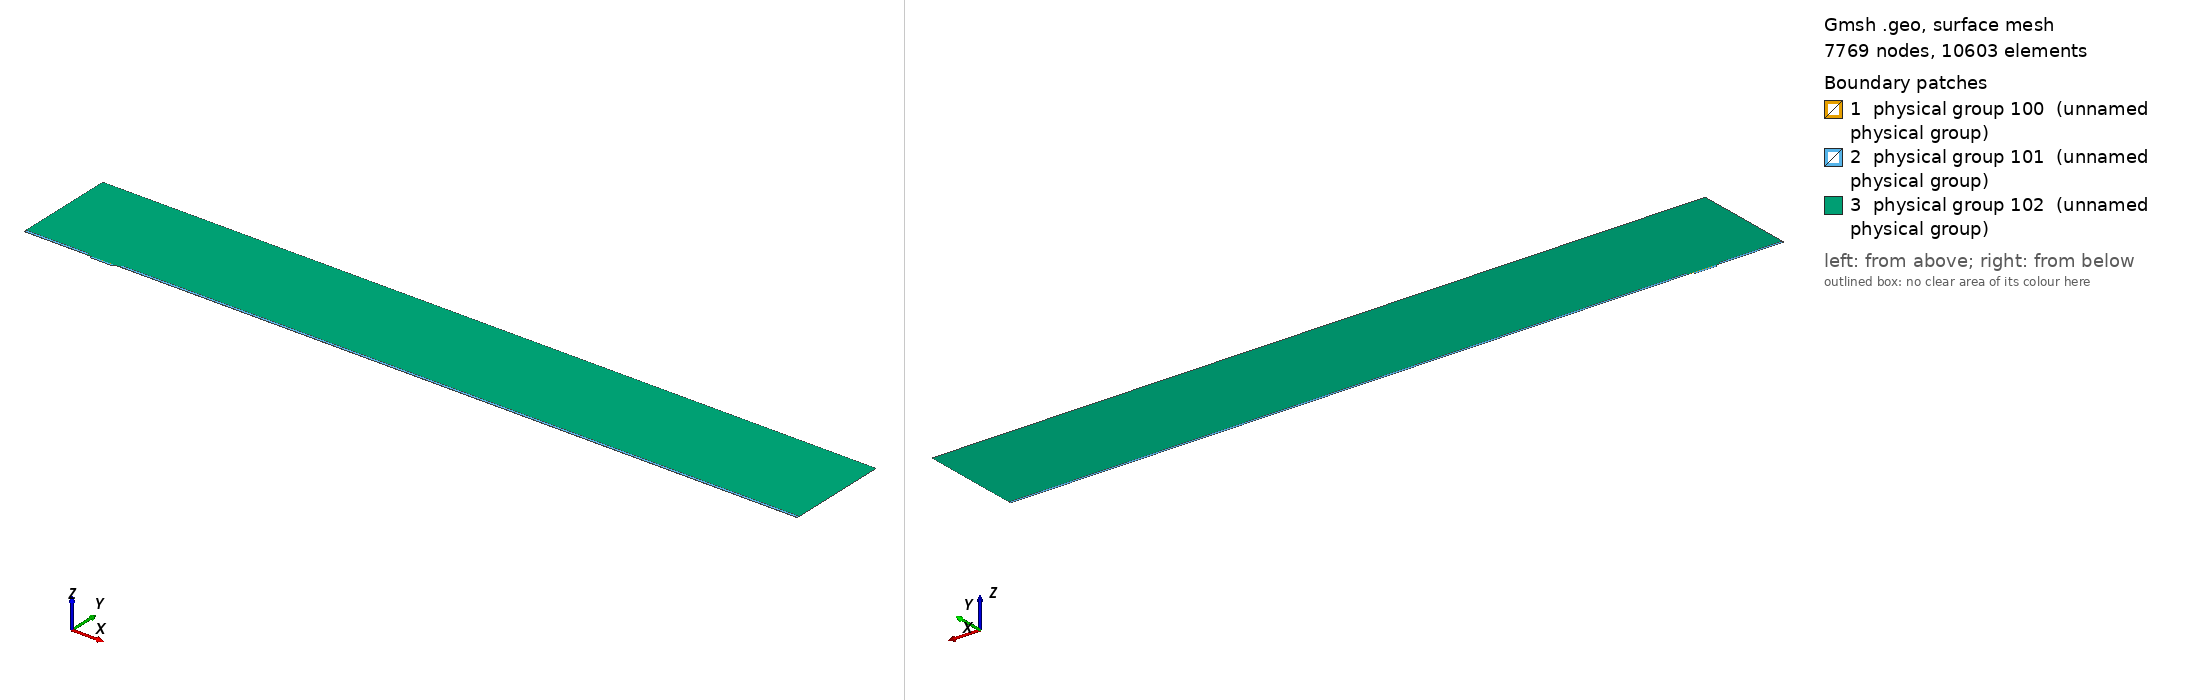

Gmsh geometry script, surface-meshed: 7769 nodes, 10603 surface elements. Boundary patches (legend numbers): 1 physical group 100 (unnamed physical group), 2 physical group 101 (unnamed physical group), 3 physical group 102 (unnamed physical group). Left view from above one corner, right view from below the opposite corner. Legend entries are the model's physical surfaces. The drawing asked Gmsh for element sizes between 1% and 20% of the model's largest extent; the script's own settings can give other sizes.

=== mesh.geo (drawn) ===
// Macro parameters
deltaStar = 1;
D = 3 * deltaStar; // depth of the gap 
W = 33 * deltaStar; // width of the gap
r = 8; // length of non-constant quads upstream and downstream of the gap
s = 8; // length of non-constant quads left and right inside the gap
BL = 0.25 * deltaStar; // height of the second layer of quad elements
BL_upper = 3.5 * deltaStar; // height of the third layer of quad elements
x0 = 100 * deltaStar; // x distance from inflow to gap
lengthOutflow = 1000 * deltaStar; // length after the gap
x3 = W + lengthOutflow; // last point of the domain
height = 150 * deltaStar; // height of the triangular region
triagHeightRegion_inflow = height - BL - BL_upper; // height of the triangular region

// Micro parameters
dx = 0.05; // dx of square elements near the leading and trailing edge of the gap (most resolution-demanding points in the domain)
size_triag_v_top = 32; // size of the elements in the upper triangular region

// All the value below are between 0 and 1. =1  means the elements are all equal in size. Avoid using values very close to 1, because we dividing by log(p) in the formula.
dy_in_v_right = 1.5; // heighest quad in the upper layer of quads, in the right part of the gap
dy_in_v_left = 1.75; // heighest quad in the upper layer of quads, in the left part of the gap
//p_in_v_right = (W / 2 - dy_in_v_right) / (W / 2 - dx); // densitiy concentration of elements inside the gap, vertically, near the right wall.
//p_in_v_left = (W / 2 - dy_in_v_left) / (W / 2 - dx); // densitiy concentration of elements inside the gap, vertically, near the left wall.
// fit (check the file scripts/fit_gmsh.py for more details)
p_in_v_left = 1.04645449 - 0.72589797/(W - 5.47760158)^0.49073995; // densitiy concentration of elements inside the gap, vertically, near the left wall.
p_in_v_right = 1.01007546 - 1.01562315/(W - 1.82092136)^0.74948754; // densitiy concentration of elements inside the gap, vertically, near the right wall.
p_in_h = 0.9; // densitiy concentration of elements inside the gap, horizontally. 

p_out_h = 0.5; // densitiy concentration of elements outside the gap, horizontally.
p_out_h_upper = 0.4; // densitiy concentration of elements outside the gap, horizontally on the upper layer of quads
p_out_v_inflow_dense = 0.8; // densitiy concentration of elements outside the gap, vertically, near the inflow and the gap
p_out_v_inflow_sparse = 0.99; // densitiy concentration of elements outside the gap, vertically, near the inflow and far from the gap
p_out_v_outflow_dense = 0.9; // densitiy concentration of elements outside the gap, vertically, near the outflow and the gap
p_out_v_outflow_sparse = 0.995; // densitiy concentration of elements outside the gap, vertically, near the outflow and far from the gap
p_triag_h_inflow = 0.8; // densitiy concentration of elements in the triangular region of the domain, horizontally.
p_triag_h_outflow = p_triag_h_inflow; // densitiy concentration of elements in the triangular region of the domain, horizontally.

enlarge_triag_inflow = 1.1; // heigher the value, larger the elements in the triangular region near the inflow
enlarge_triag_outflow = 1.1; // heigher the value, larger the elements in the triangular region near the outflow

// Automated parameters 
a_in_v_right = dx / (W / 2);
a_in_v_left = dx / (W / 2);
a_in_h = dx / (D / 2);
a_out_h = dx / BL;
a_out_v_inflow_dense = dx / r;
a_out_v_outflow_dense = dx / r;

// for the derivation of the formula, see file 20250123_gmshFormula.md in the docs folder
N_in_v_right = Ceil( Log (a_in_v_right / (1 - p_in_v_right + a_in_v_right * p_in_v_right)) / Log(p_in_v_right) );
N_in_v_left = Ceil( Log (a_in_v_left / (1 - p_in_v_left + a_in_v_left * p_in_v_left)) / Log(p_in_v_left) );
N_in_h = Ceil( Log (a_in_h / (1 - p_in_h + a_in_h * p_in_h)) / Log(p_in_h) );
N_out_h = Ceil( Log (a_out_h / (1 - p_out_h + a_out_h * p_out_h)) / Log(p_out_h) ) + 1; // + 1 is to correct the fact that the distance is too small to properly approximate the dx length
N_out_v_inflow_dense = Ceil( Log (a_out_v_inflow_dense / (1 - p_out_v_inflow_dense + a_out_v_inflow_dense * p_out_v_inflow_dense)) / Log(p_out_v_inflow_dense) );
N_out_v_outflow_dense = Ceil( Log (a_out_v_outflow_dense / (1 - p_out_v_outflow_dense + a_out_v_outflow_dense * p_out_v_outflow_dense)) / Log(p_out_v_outflow_dense) );

p_for_a_out_v_inflow_sparse_computation = p_out_v_inflow_dense;
p_for_a_out_v_outflow_sparse_computation = (p_out_v_outflow_dense + p_out_v_outflow_dense) / 2;
a_out_v_inflow_sparse = r / (x0 - r) * (1 - p_for_a_out_v_inflow_sparse_computation) / (1 - p_for_a_out_v_inflow_sparse_computation^(N_out_v_inflow_dense + 1));
a_out_v_outflow_sparse = r / (lengthOutflow - r) * (1 - p_for_a_out_v_outflow_sparse_computation) / (1 - p_for_a_out_v_outflow_sparse_computation^(N_out_v_outflow_dense + 1));

N_out_v_inflow_sparse = Ceil( Log(a_out_v_inflow_sparse / (1 - p_out_v_inflow_sparse + a_out_v_inflow_sparse * p_out_v_inflow_sparse)) / Log(p_out_v_inflow_sparse) );
N_out_v_outflow_sparse = Ceil( Log(a_out_v_outflow_sparse / (1 - p_out_v_outflow_sparse + a_out_v_outflow_sparse * p_out_v_outflow_sparse)) / Log(p_out_v_outflow_sparse) );


// second layer of quads
a_out_h_upper = (BL) / (BL_upper) * (1 - p_out_h) / (1 - p_out_h^(N_out_h + 1));
N_out_h_upper = Ceil( Log(a_out_h_upper / (1 - p_out_h_upper + a_out_h_upper * p_out_h_upper)) / Log(p_out_h_upper) );

// ---------------------------
// for triangular region
// ---------------------------
a_triag_h_inflow = (BL_upper) / (triagHeightRegion_inflow) * (1 - p_out_h_upper) / (1 - p_out_h_upper^(N_out_h_upper + 1));
a_triag_h_outflow = a_triag_h_inflow;
N_triag_v_top = Ceil( (x3 + x0) / size_triag_v_top ); // we assume p_triag_v = 1, otherwise the formula is different
N_triag_h_inflow = Ceil( Log(a_triag_h_inflow / (1 - p_triag_h_inflow + a_triag_h_inflow * p_triag_h_inflow)) / Log(p_triag_h_inflow) );
N_triag_h_outflow = Ceil( Log(a_triag_h_outflow / (1 - p_triag_h_outflow + a_triag_h_outflow * p_triag_h_outflow)) / Log(p_triag_h_outflow) );
N_triag_h_inflow = Ceil( N_triag_h_inflow / enlarge_triag_inflow );
N_triag_h_outflow = Ceil( N_triag_h_outflow / enlarge_triag_outflow );

Point(1) = {-x0, 0, 0};
Point(2) = {0,0,0};
Point(3) = {0,-D,0};
Point(4) = {W,-D,0};
Point(5) = {W,0,0};
Point(6) = {x3,0,0};
Point(8) = {x3,height,0};
Point(7) = {x3,BL,0};
Point(9) = {-x0,height,0};
Point(10) = {-x0,BL,0};
Point(11) = {0,BL,0};
Point(12) = {W,BL,0};
Point(13) = {W/2,0,0};
Point(14) = {W/2,BL,0};
Point(15) = {0,-D/2,0};
Point(16) = {W/2,-D,0};
Point(17) = {W,-D/2,0};
Point(18) = {-r,0,0};
Point(19) = {-r,BL,0};
Point(20) = {W + r,0,0};
Point(21) = {W + r,BL,0};
Point(22) = {-x0,BL+BL_upper,0};
Point(23) = {-r,BL+BL_upper,0};
Point(24) = {W + r,BL+BL_upper,0};
Point(25) = {x3,BL+BL_upper,0};

Line(1) = {1,18};
Line(2) = {2,15};
Line(3) = {3,16};
Line(4) = {4,17};
Line(5) = {5,20};
Line(6) = {6,7};
Line(7) = {7,25};
Line(8) = {8,9};
Line(9) = {9,22};
Line(10) = {10,19};
Line(11) = {10,1};
Line(12) = {11,14};
Line(13) = {12,21};
Line(14) = {2,13};
Line(15) = {15,3};
Line(16) = {16,4};
Line(17) = {17,5};
Line(18) = {13,5};
Line(19) = {14,12};
Line(20) = {18,2};
Line(21) = {20,6};
Line(22) = {21,7};
Line(23) = {19,11};
Line(24) = {22,10};
Line(25) = {25,8};
Line(26) = {25,24};
Line(27) = {22,23};
Line(28) = {23,19};
Line(29) = {24,21};

// outer quads
Curve Loop(1) = {5, 21, 6, -22, -13, -19, -12, -23, -10, 11, 1, 20, 14, 18};
Plane Surface(1) = {1};

// inside gap
Curve Loop(2) = {2, 15, 3, 16, 4, 17, -18, -14};
Plane Surface(2) = {2};

// triangular region
Curve Loop(3) = {23, 12, 19, 13, -29, -26, 25, 8, 9, 27, 28};
Plane Surface(3) = {3};

// 3rd layer of quads
Curve Loop(4) = {-24, 27, 28,-10};
Curve Loop(5) = {-29, -26, -7, -22};

Plane Surface(4) = {4};
Plane Surface(5) = {5};


// This defines the surfaces that will be meshed with quad elements
Transfinite Surface {1} = {1, 6, 7, 10};
Transfinite Surface {2} = {3, 4, 5, 2}; // number '2' must match the number '2' of plane surface
Transfinite Surface {4} = {19, 23, 22, 10};
Transfinite Surface {5} = {7, 25, 24, 21};

Transfinite Curve {18, 16, 19} = N_in_v_right Using Progression p_in_v_right;
Transfinite Curve {-14, -3, -12} = N_in_v_left Using Progression p_in_v_left;

Transfinite Curve {-2, 15, 17, -4} = N_in_h Using Progression p_in_h;


Transfinite Curve {11, -6} = N_out_h Using Progression p_out_h;
Transfinite Curve {24, 28, 29, -7} = N_out_h_upper Using Progression p_out_h_upper;
Transfinite Curve {10, 1, 27} = N_out_v_inflow_sparse Using Progression p_out_v_inflow_sparse;
Transfinite Curve {20, 23} = N_out_v_inflow_dense Using Progression p_out_v_inflow_dense;
Transfinite Curve {-21, -22, 26} = N_out_v_outflow_sparse Using Progression p_out_v_outflow_sparse;
Transfinite Curve {-5, -13} = N_out_v_outflow_dense Using Progression p_out_v_outflow_dense;

Recombine Surface {1, 2, 4, 5};

// for triangluar region
Transfinite Curve {8} = N_triag_v_top Using Progression 1;
Transfinite Curve {-25} = N_triag_h_outflow Using Progression p_triag_h_outflow;
Transfinite Curve {9} = N_triag_h_inflow Using Progression p_triag_h_inflow;


// defining boundary
Physical Curve(1) = {9,24,11}; // inlet
Physical Curve(2) = {7,25,6}; // outlet
Physical Curve(3) = {8}; // top
Physical Curve(4) = {1, 20, 2, 15, 3, 16, 4, 17, 5, 21}; // wall


Physical Surface(100) = {1};
Physical Surface(101) = {2, 4, 5};
Physical Surface(102) = {3};
